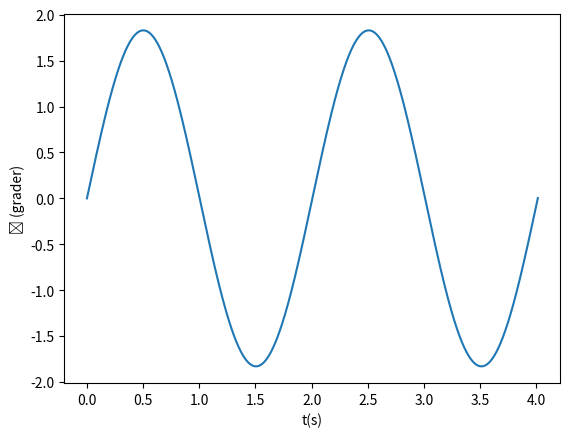

Write the Python code that produced this figure.
import math
import numpy as np
import matplotlib.pyplot as plt

def hastighet(fart0, vinkel0, delta_t, g):
    fart_etter = fart0 + aks(g, vinkel0) * delta_t
    return fart_etter

def aks(g, theta):
    return -g * math.sin(theta)

def posisjon(pos0, fart, delta_t, L, g):
    pos_etter = pos0 + fart/L * delta_t
    return pos_etter

def sjekk_periode(vinkel, previous):
    if vinkel >= 4*math.pi:
        return 4
    elif vinkel > 0 and previous < 0:
        return 1
    elif vinkel < 0 and previous > 0:
        return 1
    else: return 0


def beregninger(fart): #startfart (m/s)
    g = 9.81    #g (ms^-2)
    pos = 0 #vinkel ved start (rad)
    t = 0   #tid etter målestart (s)
    L = 1   #pendellengde (m)
    delta_t = 0.001 #tid mellom hver måling (s)
    counter = 0 #Teller som holder kontroll på perioder
    liste_t = []
    liste_pos = []
    while True:
        print("t =",round(t, 4), "::: vinkel =", round(pos, 5), "::: fart =", round(fart, 5)) ###!!!###
        liste_t.append(t)
        liste_pos.append((180/math.pi)*pos)
        fart = hastighet(fart, pos, delta_t, g)
        previous_pos = pos
        pos = posisjon(pos, fart, delta_t, L, g)
        t += delta_t
        if counter >= 4:
            break
        counter += sjekk_periode(pos, previous_pos)
    print("\nperiode: ",t/2)
    plt.plot(liste_t,liste_pos)
    plt.xlabel('t(s)')
    plt.ylabel('ϴ (grader)')
    plt.show()

beregninger(0.1)

#6.2641787843